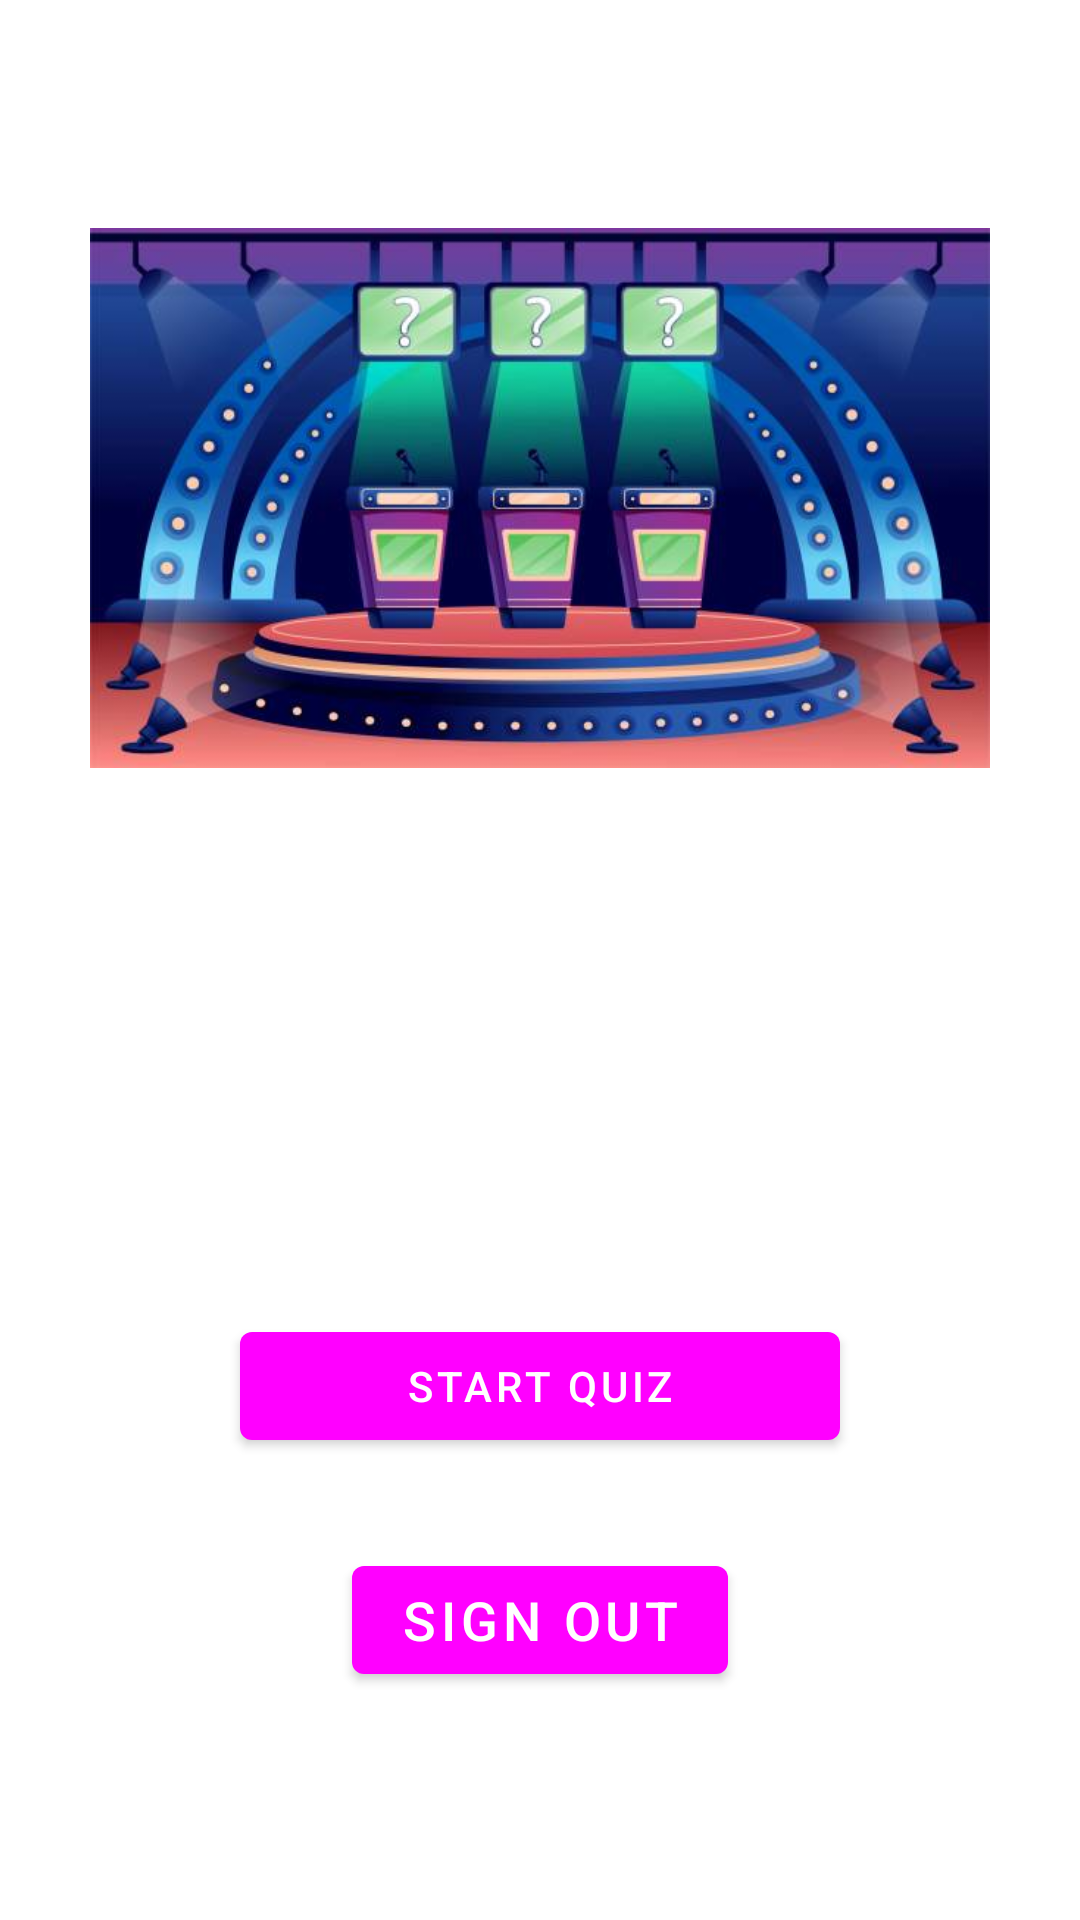

Layout XML and referenced resources for this Android screen:
<!-- AndroidManifest.xml: activity theme SignUpTheme -->
<!-- res/layout/activity_main.xml -->
<?xml version="1.0" encoding="utf-8"?>
<androidx.constraintlayout.widget.ConstraintLayout xmlns:android="http://schemas.android.com/apk/res/android"
    xmlns:app="http://schemas.android.com/apk/res-auto"
    xmlns:tools="http://schemas.android.com/tools"
    android:layout_width="match_parent"
    android:layout_height="match_parent"
    tools:context=".MainActivity">

    <Button
        android:id="@+id/buttonSignOut"
        android:layout_width="wrap_content"
        android:layout_height="wrap_content"
        android:layout_marginBottom="76dp"
        android:text="SIGN OUT"
        android:textSize="18sp"
        app:layout_constraintBottom_toBottomOf="parent"
        app:layout_constraintEnd_toEndOf="parent"
        app:layout_constraintHorizontal_bias="0.5"
        app:layout_constraintStart_toStartOf="parent" />

    <ImageView
        android:id="@+id/imageView3"
        android:layout_width="300dp"
        android:layout_height="300dp"
        android:layout_marginTop="16dp"
        app:layout_constraintEnd_toEndOf="parent"
        app:layout_constraintHorizontal_bias="0.5"
        app:layout_constraintStart_toStartOf="parent"
        app:layout_constraintTop_toTopOf="parent"
        app:srcCompat="@drawable/quiz_game" />

    <Button
        android:id="@+id/buttonStartQuiz"
        android:layout_width="200dp"
        android:layout_height="wrap_content"
        android:layout_marginBottom="30dp"
        android:text="Start Quiz"
        app:layout_constraintBottom_toTopOf="@+id/buttonSignOut"
        app:layout_constraintEnd_toEndOf="parent"
        app:layout_constraintHorizontal_bias="0.5"
        app:layout_constraintStart_toStartOf="parent" />
</androidx.constraintlayout.widget.ConstraintLayout>
<!-- resources referenced by this layout -->
<resources>
  <!-- drawable quiz_game: jpg bitmap (drawable, 34240 bytes) -->
  <style name="SignUpTheme" parent="Theme.MaterialComponents.DayNight.DarkActionBar">
          
          <item name="colorPrimary">@color/pink</item>
          <item name="colorPrimaryVariant">@color/pink</item>
          <item name="colorOnPrimary">@color/white</item>
          
          <item name="colorSecondary">@color/teal_200</item>
          <item name="colorSecondaryVariant">@color/teal_700</item>
          <item name="colorOnSecondary">@color/black</item>
          
          <item name="android:statusBarColor">?attr/colorPrimaryVariant</item>
          
      </style>
  <!-- not gathered from this repository: default colours our renderer supplied (Android Studio template values) -->
  <color name="teal_200">#FF03DAC5</color>
  <color name="teal_700">#FF018786</color>
  <color name="black">#FF000000</color>
  <color name="white">#FFFFFFFF</color>
</resources>
